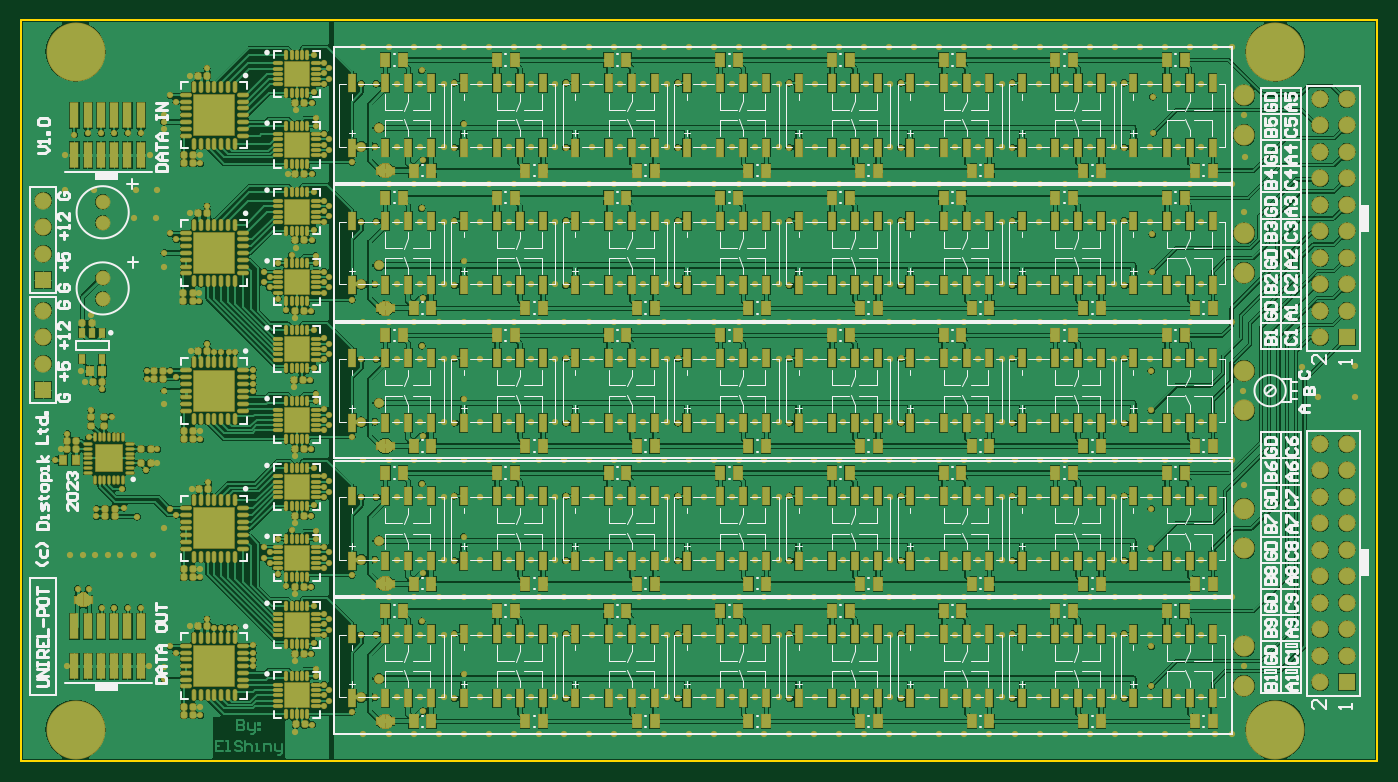
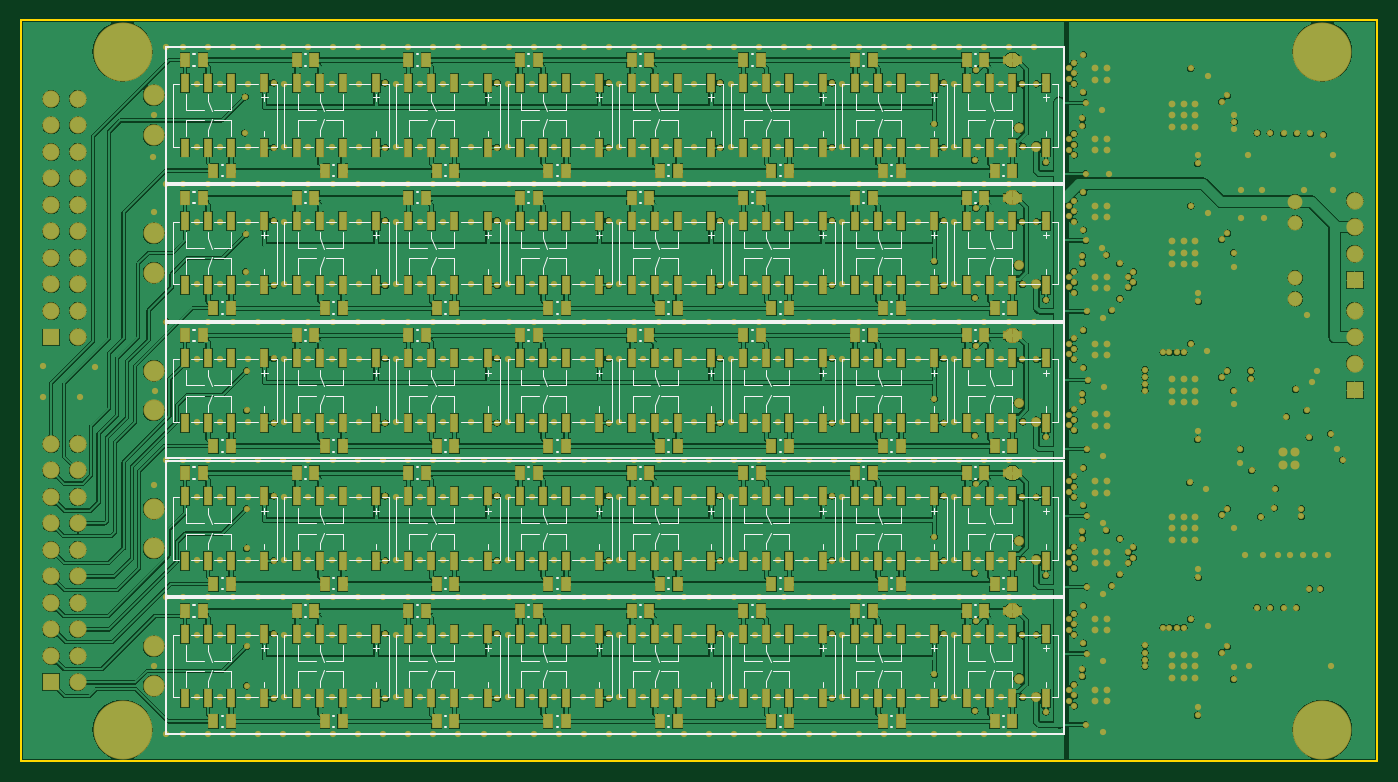
Circuit board: 9 layer files. Board 130.0 x 71.0 mm.
- bottom_copper: POT 10x8.GBL (236201 bytes)
- bottom_silk: POT 10x8.GBO (36220 bytes)
- paste: POT 10x8.GBP (9413 bytes)
- bottom_mask: POT 10x8.GBS (49184 bytes)
- outline: POT 10x8.GM1 (328 bytes)
- top_copper: POT 10x8.GTL (285525 bytes)
- top_silk: POT 10x8.GTO (69840 bytes)
- paste: POT 10x8.GTP (18943 bytes)
- top_mask: POT 10x8.GTS (61994 bytes)

=== bottom_copper: POT 10x8.GBL (236201 bytes, source omitted) ===
=== bottom_silk: POT 10x8.GBO (36220 bytes, source omitted) ===
=== paste: POT 10x8.GBP (9413 bytes, source omitted) ===
=== bottom_mask: POT 10x8.GBS (49184 bytes, source omitted) ===
=== outline: POT 10x8.GM1 ===
G04*
G04 #@! TF.GenerationSoftware,Altium Limited,Altium Designer,20.0.9 (164)*
G04*
G04 Layer_Color=16711935*
%FSLAX25Y25*%
%MOIN*%
G70*
G01*
G75*
%ADD10C,0.00787*%
D10*
X506890Y278740D02*
X509449D01*
X-2362Y-787D02*
X509449D01*
X-2362Y278740D02*
X509449D01*
Y278740D02*
X509449Y-787D01*
X-2362Y278740D02*
X-2362Y-787D01*
M02*

=== top_copper: POT 10x8.GTL (285525 bytes, source omitted) ===
=== top_silk: POT 10x8.GTO (69840 bytes, source omitted) ===
=== paste: POT 10x8.GTP (18943 bytes, source omitted) ===
=== top_mask: POT 10x8.GTS (61994 bytes, source omitted) ===
